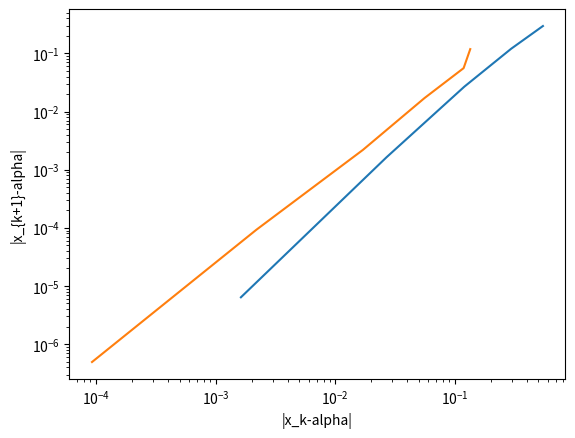

Python code for this plot:
# This code compares the performance of secant method with Newton method
# for finding roots of 1-d nonlinear equations.
#############################################
"""
Copyright (C) 2026 Adrianna M. Gillman
This program is free software: you can redistribute it and/or modify
it under the terms of the GNU General Public License as published by
the Free Software Foundation, either version 3 of the License, or
(at your option) any later version.
This program is distributed in the hope that it will be useful,
but WITHOUT ANY WARRANTY; without even the implied warranty of
MERCHANTABILITY or FITNESS FOR A PARTICULAR PURPOSE. See the
GNU General Public License for more details.
You should have received a copy of the GNU General Public License
along with this program. If not, see <https://www.gnu.org/licenses/>.
"""
#############################################
import matplotlib.pyplot as plt
import scipy
import numpy as np
import math
def driver():
    # f = lambda x: (x-2)**3
    # fp = lambda x: 3*(x-2)**2
    # p0 = -5
    # p1 = 3
    f = lambda x: x**6-x-1
    fp = lambda x: 6*x**5-1
    p0 = 2
    p1 = 1
    Nmax =100
    tol = 1e-8
    [p,pstar,info,it1] = newton(f,fp,p0,tol,Nmax)
    print('real','Newton: the approximate root is:',pstar)
    print('inter','Newton: Error message reads:',info)
    print('inter','Newton: Number of iterations:',it1)
    print(p)
    err1 = abs(p[1:it1]-pstar);
    [p,pstar,info,it2] = secant(f,p0,p1,tol,Nmax)
    print('real','Secant: the approximate root is:',pstar)
    print('inter','Secant: Error message reads:',info)
    print('inter','Secant: Number of iterations:',it2)
    print(p)
    err2 = abs(p[1:it2]-pstar)
    plt.loglog(err1[0:it1-2],err1[1:it1])
    plt.xlabel('|x_k-alpha|')
    plt.ylabel('|x_{k+1}-alpha|')
    plt.loglog(err2[0:(it2-2)],err2[1:it2])
    # plt.savefig('errors.pdf')
    plt.show()
def newton(f,fp,p0,tol,Nmax):
    """
    Newton iteration.
    Inputs:
    f,fp - function and derivative
    p0 - initial guess for root
    tol - iteration stops when p_n,p_{n+1} are within tol
    Nmax - max number of iterations
    Returns:
    p - an array of the iterates
    pstar - the last iterate
    info - success message
    - 0 if we met tol
    - 1 if we hit Nmax iterations (fail)
    """
    p = np.zeros(Nmax+1)
    p[0] = p0
    for it in range(Nmax):
        p1 = p0-f(p0)/fp(p0)
        p[it+1] = p1
        if (abs(p1-p0) < tol):
            pstar = p1
            info = 0
            return [p,pstar,info,it]
        p0 = p1
    pstar = p1
    info = 1
    return [p,pstar,info,it]
def secant(f,p0,p1,tol,Nmax):
    """
    Secant iteration.
    Inputs:
    f,fp - function and derivative
    p0 - initial guess for root
    p1 - a second guess for the root
    tol - iteration stops when p_n,p_{n+1} are within tol
    Nmax - max number of iterations
    Returns:
    p - an array of the iterates
    pstar - the last iterate
    info - success message
    - 0 if we met tol
    - 1 if we hit Nmax iterations (fail)
    """
    p = np.zeros(Nmax+1)
    p[0] = p0
    p[1] = p1
    fp0 = f(p0)
    fp1 = f(p1)
    for it in range(1,Nmax):
        p2 = p1-fp1*(p1-p0)/(fp1-fp0)
        p[it+1] = p2
        if (abs(p1-p2) < tol):
            pstar = p2
            info = 0
            return [p,pstar,info,it]
        p0 = p1
        fp0 = fp1
        p1 = p2
        fp1 = f(p2)
    pstar = p2
    info = 1
    return [p,pstar,info,it]
if __name__ == '__main__':
# run the drivers only if this is called from the command line
    driver()
